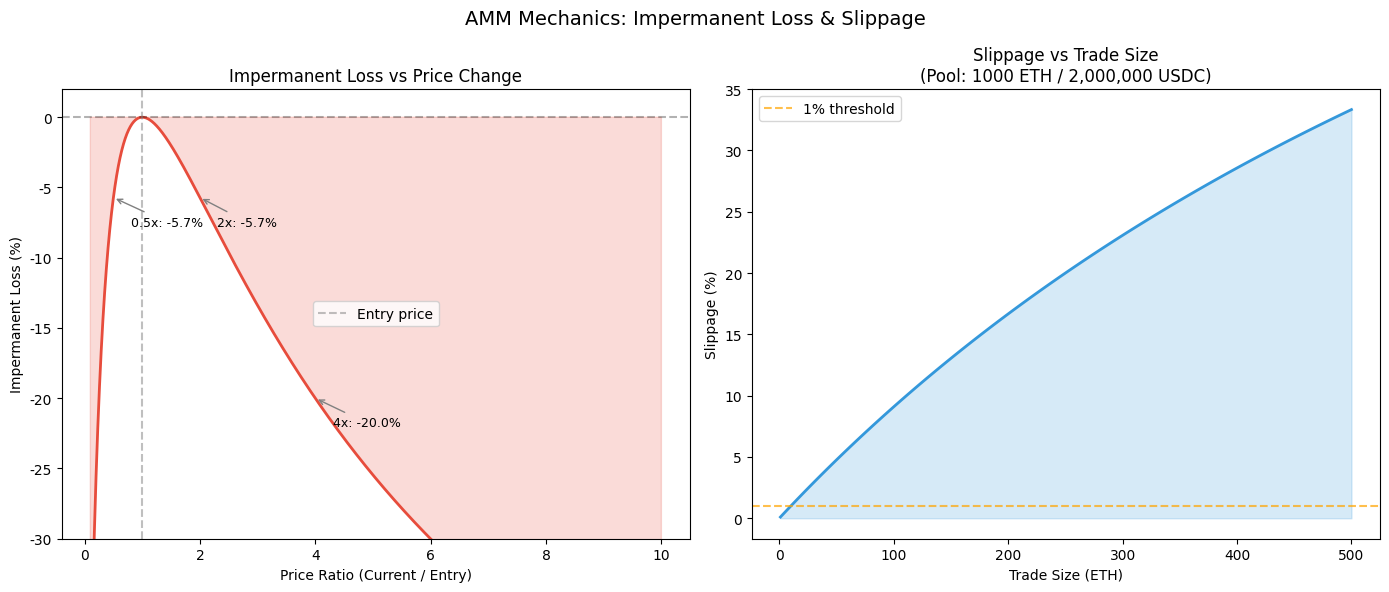

Write the Python code that produced this figure. (Note: this script raises an exception after producing the figure.)
import numpy as np
import matplotlib.pyplot as plt
import matplotlib
import os

matplotlib.rcParams['font.family'] = 'DejaVu Sans'
output_dir = "E:\\PYTHON_PRACTICE_PORTFOLIO\\dao_research"

# ============================================================
# 第一部分：无常损失计算
# ============================================================

def impermanent_loss(price_ratio):
    """
    计算无常损失
    price_ratio: 当前价格 / 入场价格
    返回：无常损失百分比（负数表示损失）
    """
    il = 2 * np.sqrt(price_ratio) / (1 + price_ratio) - 1
    return il * 100

# 价格变化范围：从原价的0.1倍到10倍
price_ratios = np.linspace(0.1, 10, 1000)
il_values = [impermanent_loss(r) for r in price_ratios]

# ============================================================
# 第二部分：滑点计算
# ============================================================

def calculate_slippage(pool_eth, pool_usdc, trade_eth):
    """
    计算用trade_eth个ETH换USDC时的滑点
    返回：实际均价，理论价格，滑点百分比
    """
    k = pool_eth * pool_usdc
    theoretical_price = pool_usdc / pool_eth
    new_pool_eth = pool_eth + trade_eth
    new_pool_usdc = k / new_pool_eth
    usdc_received = pool_usdc - new_pool_usdc
    actual_price = usdc_received / trade_eth
    slippage = (theoretical_price - actual_price) / theoretical_price * 100
    return actual_price, theoretical_price, slippage

# 池子初始状态：1000 ETH，2,000,000 USDC
pool_eth = 1000
pool_usdc = 2_000_000

# 不同交易规模的滑点
trade_sizes = np.linspace(1, 500, 100)
slippages = []
for size in trade_sizes:
    _, _, slip = calculate_slippage(pool_eth, pool_usdc, size)
    slippages.append(slip)

# ============================================================
# 第三部分：可视化
# ============================================================

fig, axes = plt.subplots(1, 2, figsize=(14, 6))
fig.suptitle("AMM Mechanics: Impermanent Loss & Slippage", fontsize=14)

# 图1：无常损失
axes[0].plot(price_ratios, il_values, color="#E74C3C", linewidth=2)
axes[0].axhline(y=0, color="black", linestyle="--", alpha=0.3)
axes[0].axvline(x=1, color="gray", linestyle="--", alpha=0.5, label="Entry price")
axes[0].fill_between(price_ratios, il_values, 0, alpha=0.2, color="#E74C3C")
axes[0].set_xlabel("Price Ratio (Current / Entry)")
axes[0].set_ylabel("Impermanent Loss (%)")
axes[0].set_title("Impermanent Loss vs Price Change")
axes[0].set_ylim(-30, 2)

# 标注关键点
for ratio, label in [(2, "2x"), (4, "4x"), (0.5, "0.5x")]:
    il = impermanent_loss(ratio)
    axes[0].annotate(f"{label}: {il:.1f}%",
                    xy=(ratio, il),
                    xytext=(ratio + 0.3, il - 2),
                    fontsize=9,
                    arrowprops=dict(arrowstyle="->", color="gray"))
axes[0].legend()

# 图2：滑点
axes[1].plot(trade_sizes, slippages, color="#3498DB", linewidth=2)
axes[1].axhline(y=1, color="orange", linestyle="--", alpha=0.7, label="1% threshold")
axes[1].fill_between(trade_sizes, slippages, alpha=0.2, color="#3498DB")
axes[1].set_xlabel("Trade Size (ETH)")
axes[1].set_ylabel("Slippage (%)")
axes[1].set_title(f"Slippage vs Trade Size\n(Pool: {pool_eth} ETH / {pool_usdc:,} USDC)")
axes[1].legend()

# 标注745 ETH那笔大额交易
_, _, slip_745 = calculate_slippage(pool_eth, pool_usdc, 745)
axes[1].annotate(f"745 ETH: {slip_745:.1f}% slippage",
                xy=(745, slip_745),
                xytext=(400, slip_745 - 10),
                fontsize=9,
                arrowprops=dict(arrowstyle="->", color="gray"))

plt.tight_layout()

img_path = os.path.join(output_dir, "amm_analysis.png")
plt.savefig(img_path, dpi=150, bbox_inches="tight")
print(f"图表已保存到：{img_path}")

# 打印关键数据
print("\n=== 无常损失关键数据点 ===")
for ratio in [1.25, 1.5, 2, 4, 0.75, 0.5]:
    il = impermanent_loss(ratio)
    print(f"价格变化为原来的{ratio}倍：无常损失 {il:.2f}%")

print("\n=== 滑点关键数据点 ===")
for size in [1, 10, 50, 100, 300, 745]:
    _, theo, slip = calculate_slippage(pool_eth, pool_usdc, size)
    print(f"交易{size} ETH：滑点 {slip:.2f}%，实际价格 {theo*(1-slip/100):.0f} USDC/ETH")

plt.show()
